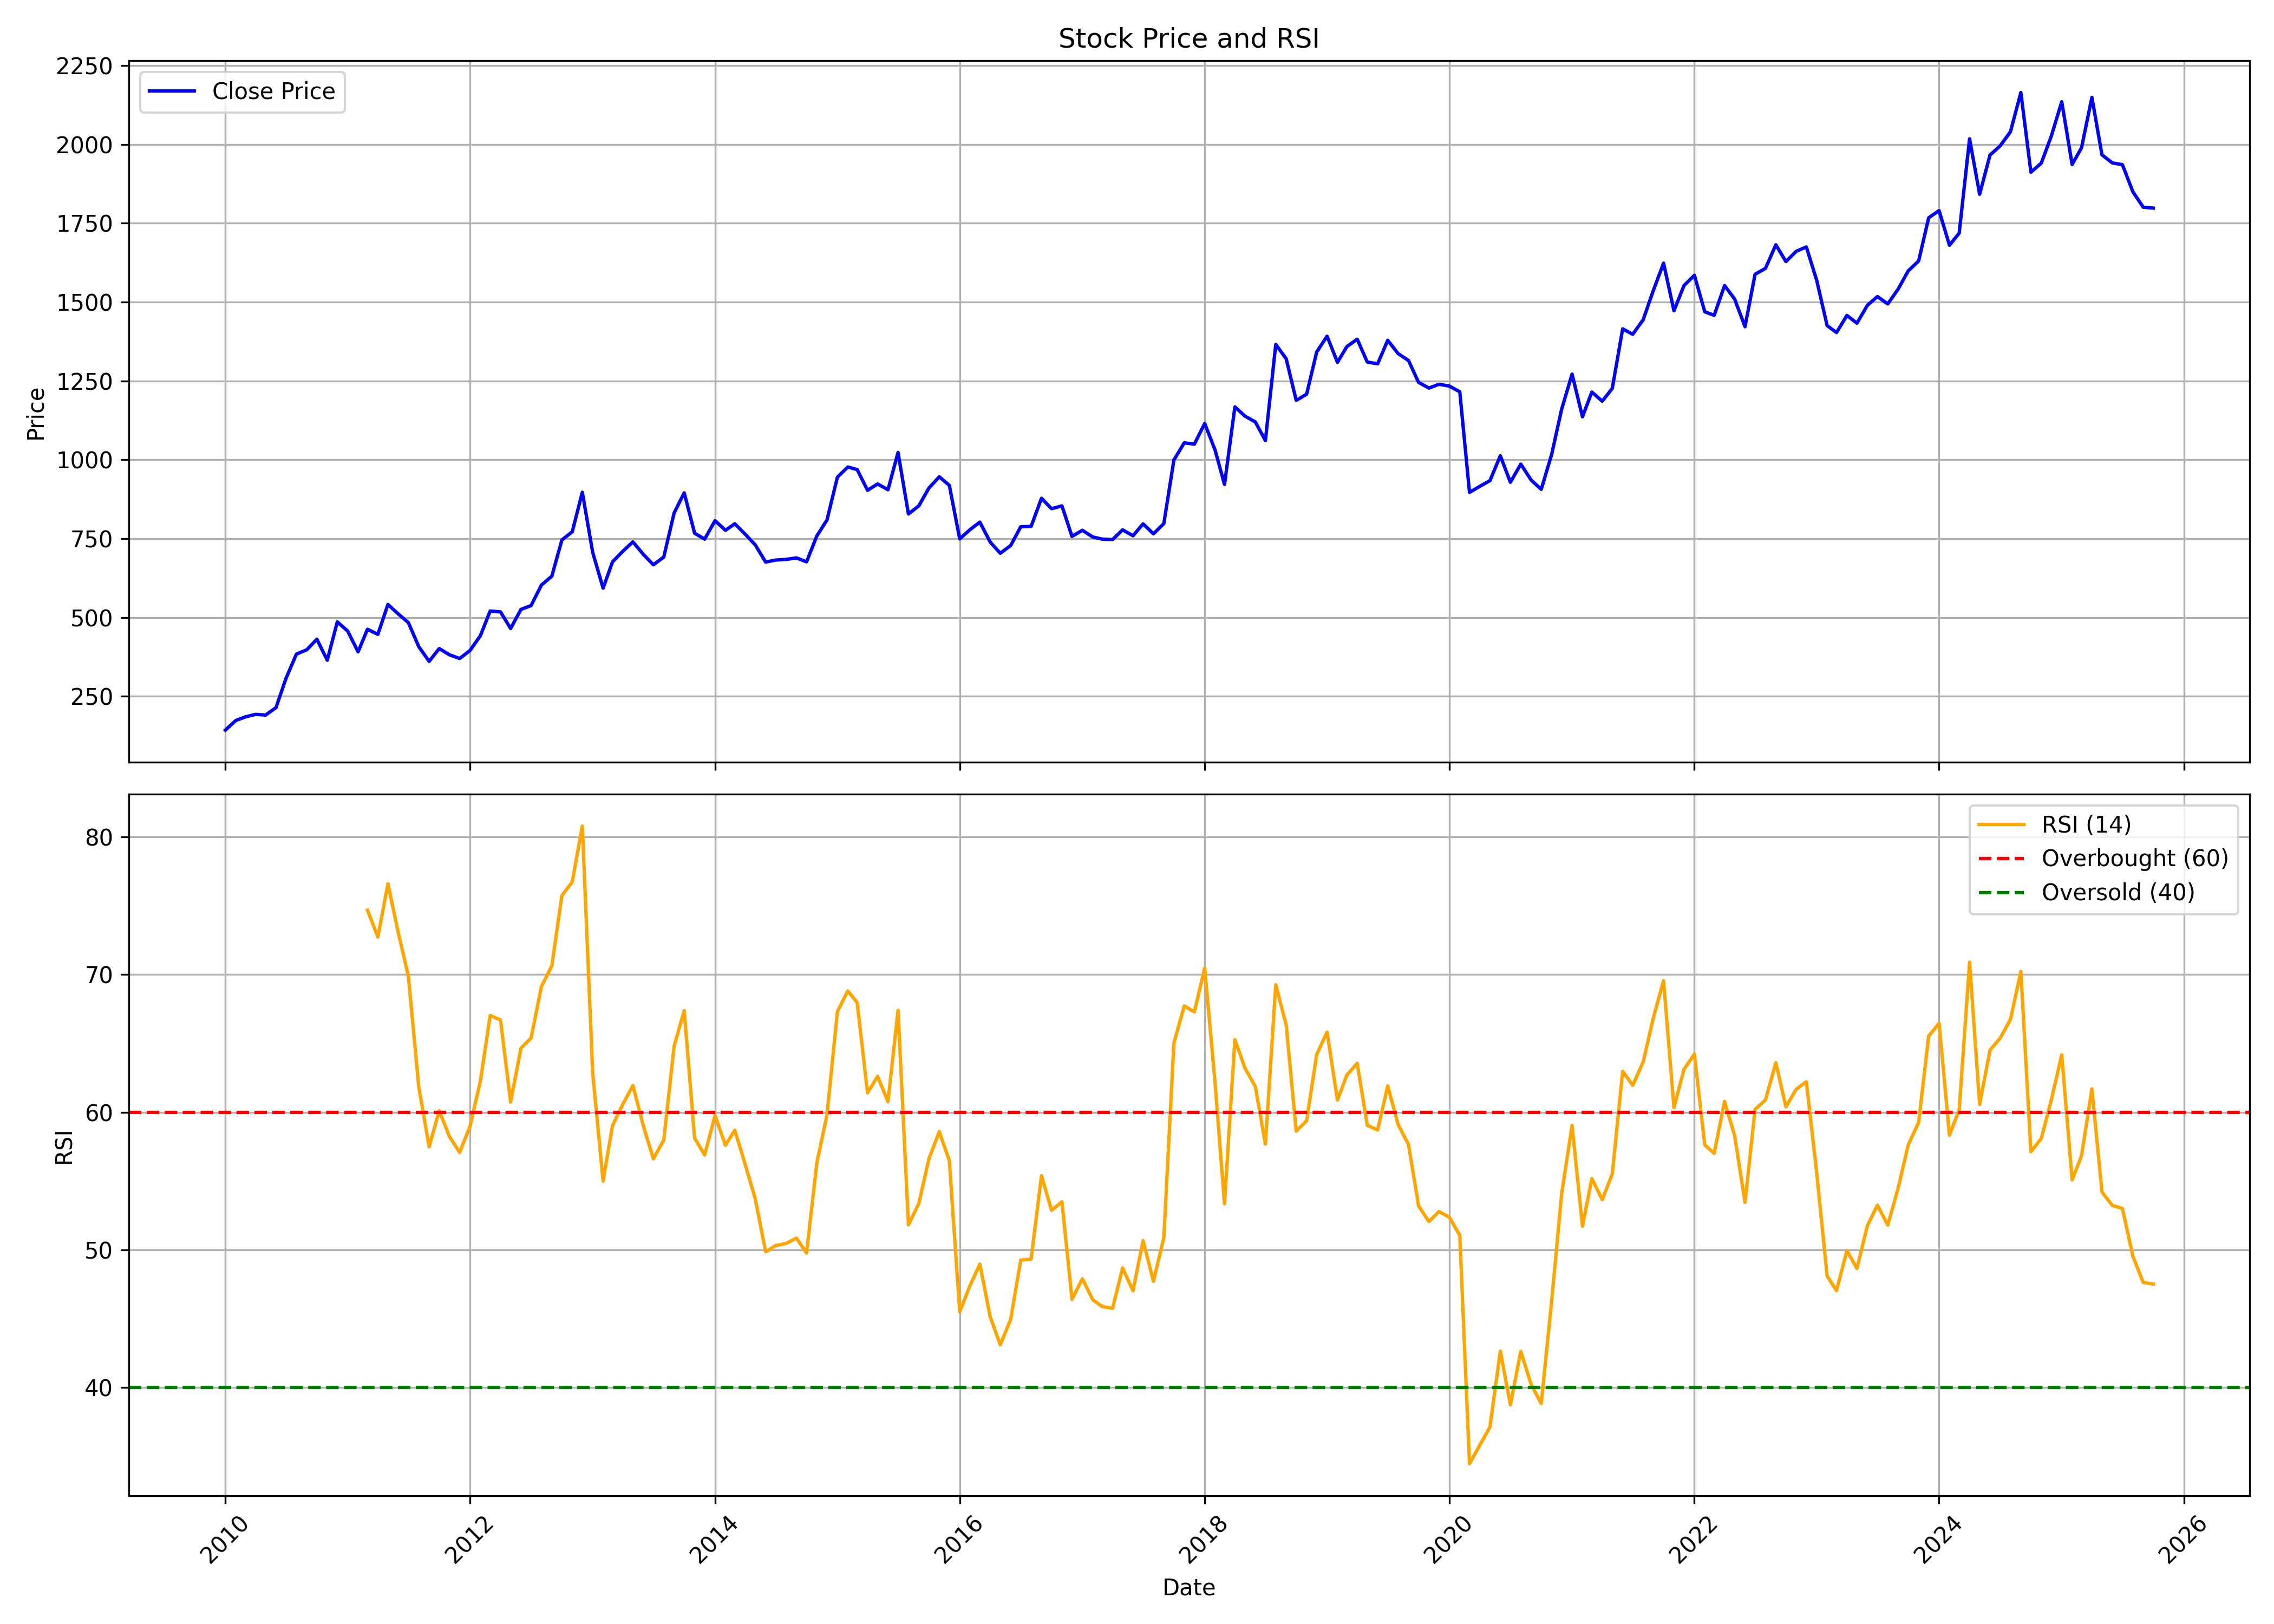

The table this chart was drawn from, first rows:
, date, symbol, open, high, low, close, volume, rsi
0, 2010-01-01, UBL, 162.1, 171.8, 138.1, 143.3, 932184, 
1, 2010-02-01, UBL, 144.3, 177.2, 143, 173.5, 3994690, 
2, 2010-03-01, UBL, 173.5, 192.6, 169.8, 184.8, 1460540, 
3, 2010-04-01, UBL, 186.8, 204, 184.6, 193.1, 1257574, 
4, 2010-05-01, UBL, 194.5, 212.3, 179.6, 190.8, 877795, 
5, 2010-06-01, UBL, 192.6, 239.8, 186, 214.4, 2282776, 
6, 2010-07-01, UBL, 216.7, 330.2, 207.1, 307.4, 16293145, 
7, 2010-08-01, UBL, 308.8, 399.4, 299.5, 384.2, 10768627, 
8, 2010-09-01, UBL, 328.8, 461.7, 328.8, 397.8, 9442389, 
9, 2010-10-01, UBL, 399.2, 477, 393.9, 431.3, 2839887, 
10, 2010-11-01, UBL, 433.9, 462.9, 357.1, 364.7, 3027115, 
11, 2010-12-01, UBL, 370.8, 517.2, 361.6, 486.3, 5086317, 
12, 2011-01-01, UBL, 487.9, 502.3, 405.1, 457, 2200033, 
13, 2011-02-01, UBL, 470.5, 470.5, 332.7, 391.3, 1468859, 
14, 2011-03-01, UBL, 392.8, 491.7, 391.7, 462.9, 3406465, 74.68
15, 2011-04-01, UBL, 462.8, 482.1, 430.6, 446.7, 1192678, 72.73
16, 2011-05-01, UBL, 446.9, 582.4, 444.7, 541.5, 7975207, 76.6
17, 2011-06-01, UBL, 548, 592, 472.4, 511.2, 4678138, 73.04
18, 2011-07-01, UBL, 515.4, 523.6, 449.3, 483.9, 9351380, 69.88
19, 2011-08-01, UBL, 490.6, 494.1, 390.5, 407.8, 1255951, 61.85
20, 2011-09-01, UBL, 407.8, 435.8, 356.9, 361.1, 1302608, 57.48
21, 2011-10-01, UBL, 356.6, 427.1, 339.6, 401.6, 1944030, 60.11
22, 2011-11-01, UBL, 399.1, 406.9, 348.6, 381.7, 1053369, 58.21
23, 2011-12-01, UBL, 381.2, 484.8, 359.3, 370.2, 6780006, 57.08
24, 2012-01-01, UBL, 370.8, 489.6, 368, 395.6, 9845912, 58.97
25, 2012-02-01, UBL, 399, 468.2, 396.4, 442.7, 2905041, 62.28
26, 2012-03-01, UBL, 441.3, 626.6, 432.6, 520.7, 10573694, 67.02
27, 2012-04-01, UBL, 531, 544.3, 465.4, 517.9, 3124240, 66.7
28, 2012-05-01, UBL, 517.9, 564.7, 426.2, 465.1, 2625575, 60.74
29, 2012-06-01, UBL, 459.1, 534.9, 450.6, 525.8, 2926409, 64.65
30, 2012-07-01, UBL, 522.4, 626.7, 453.9, 537.8, 4839002, 65.38
31, 2012-08-01, UBL, 531.1, 636.3, 496.9, 602.9, 7997763, 69.14
32, 2012-09-01, UBL, 608.3, 708.6, 526.8, 631.1, 15564407, 70.62
33, 2012-10-01, UBL, 637, 852.4, 619.9, 745.8, 14877266, 75.74
34, 2012-11-01, UBL, 756.4, 868.6, 704.9, 772, 25071211, 76.73
35, 2012-12-01, UBL, 778.2, 990.3, 775.8, 897.1, 20506885, 80.79
36, 2013-01-01, UBL, 908.6, 923.8, 644.4, 706.4, 14319295, 62.81
37, 2013-02-01, UBL, 707.8, 768.5, 561.1, 593.2, 18187379, 54.99
38, 2013-03-01, UBL, 594.2, 709.6, 542.6, 676.3, 8737846, 59.03
39, 2013-04-01, UBL, 672.8, 792.1, 667.5, 710.3, 6921179, 60.58
40, 2013-05-01, UBL, 710.3, 762.7, 682.5, 739.8, 4376570, 61.93
41, 2013-06-01, UBL, 736.8, 756.9, 573.7, 700.3, 5948223, 59.01
42, 2013-07-01, UBL, 701.8, 897.1, 617.7, 667.2, 10506505, 56.61
43, 2013-08-01, UBL, 663.2, 786.1, 608.4, 691.7, 6044873, 57.98
44, 2013-09-01, UBL, 696, 877.8, 696, 831.9, 8363160, 64.8
45, 2013-10-01, UBL, 832.2, 973.4, 786.1, 895.2, 6455531, 67.38
46, 2013-11-01, UBL, 895.2, 902.9, 693.5, 767.3, 8239765, 58.12
47, 2013-12-01, UBL, 771.9, 810.7, 701.3, 748.6, 7639962, 56.89
48, 2014-01-01, UBL, 747.4, 814.5, 710.9, 807.2, 6541014, 59.76
49, 2014-02-01, UBL, 806.5, 826.7, 738.8, 776.5, 3335735, 57.6
50, 2014-03-01, UBL, 778.8, 811.6, 752.3, 797.3, 2234356, 58.69
51, 2014-04-01, UBL, 799.2, 831.1, 754.7, 764.1, 1793000, 56.2
52, 2014-05-01, UBL, 764.1, 784.7, 721.8, 730.3, 2500159, 53.7
53, 2014-06-01, UBL, 726, 747, 648.3, 675.8, 4783184, 49.85
54, 2014-07-01, UBL, 675.8, 713.6, 653.1, 682.2, 3027332, 50.31
55, 2014-08-01, UBL, 676.3, 733.2, 672.6, 684.3, 2787604, 50.46
56, 2014-09-01, UBL, 684.3, 720.2, 660.9, 689.1, 2224039, 50.85
57, 2014-10-01, UBL, 683.2, 698.2, 596.4, 676.6, 1760876, 49.76
58, 2014-11-01, UBL, 674.3, 776.6, 661.1, 759.3, 4921635, 56.36
59, 2014-12-01, UBL, 753.7, 828.3, 711.1, 809.3, 4965360, 59.8
... 130 more rows
